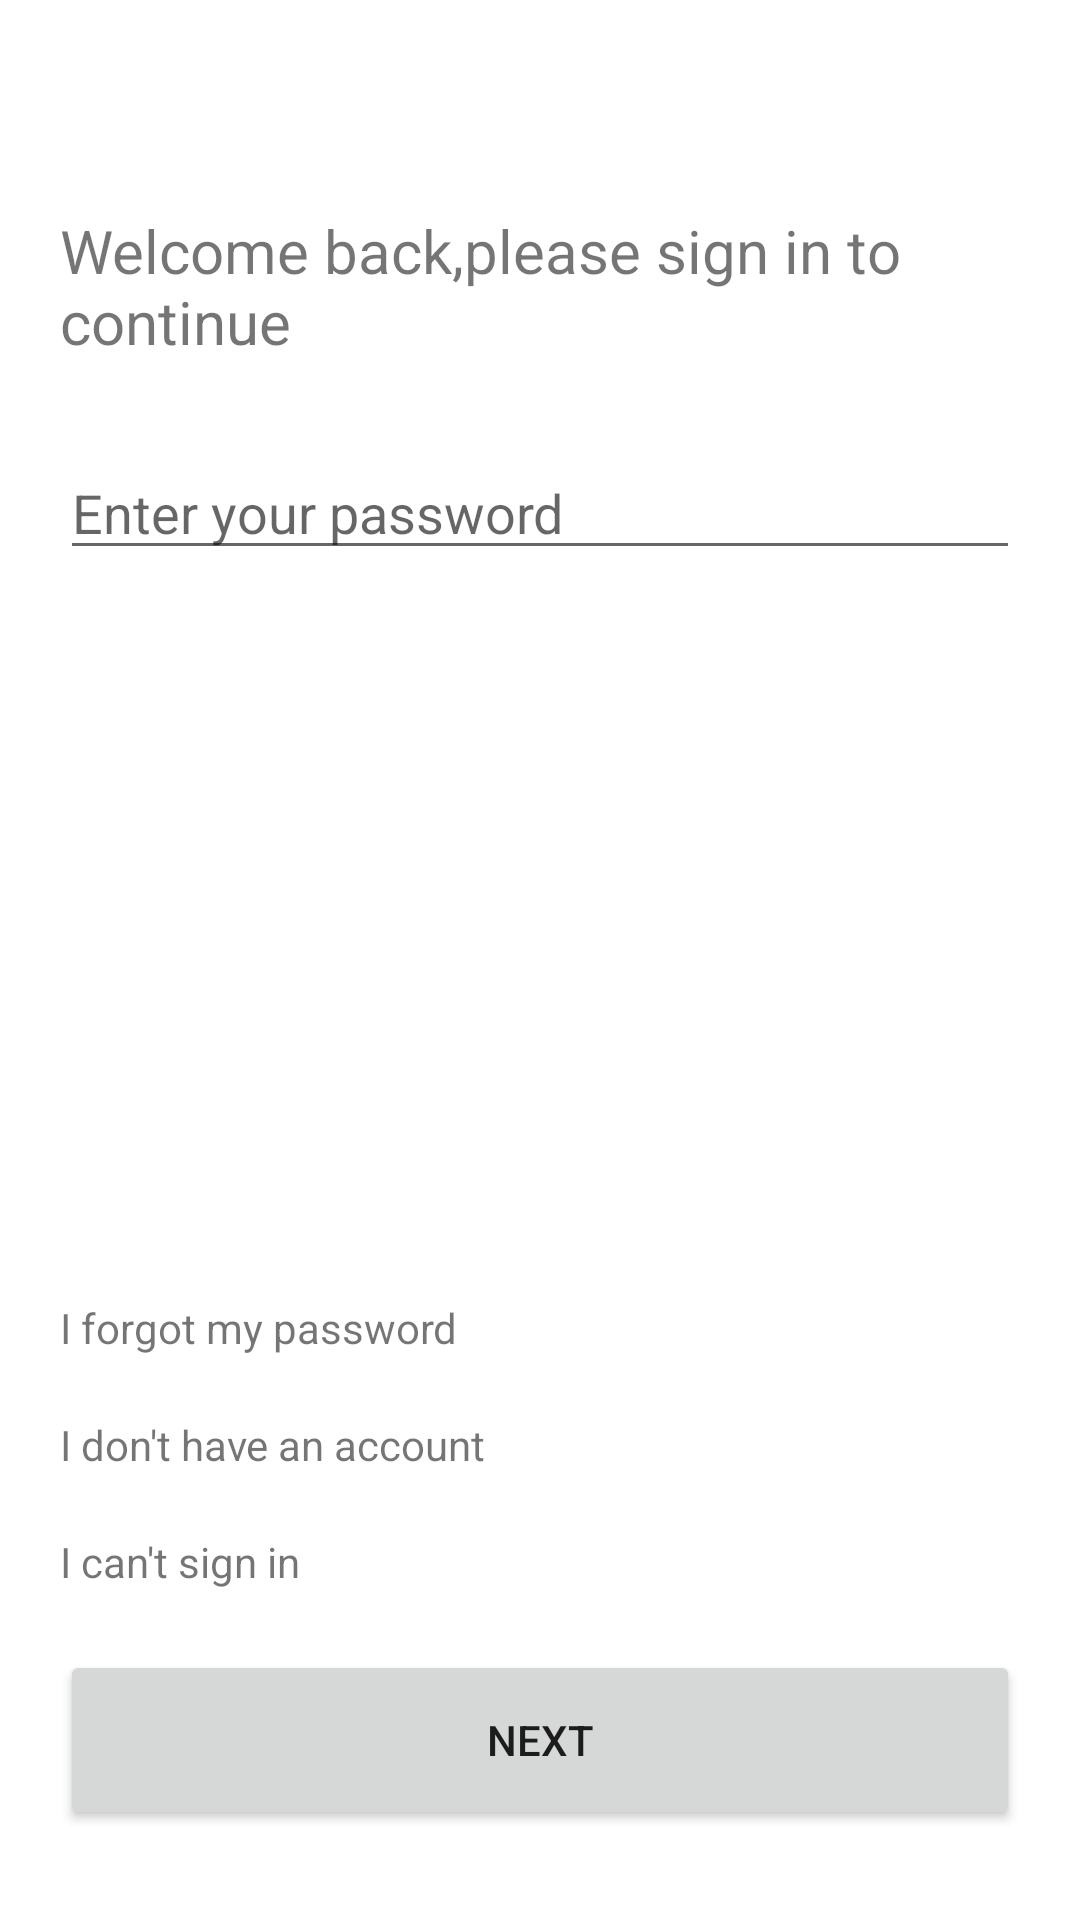

This screen was rendered from an Android layout file. Write that file and the resources it references.
<!-- AndroidManifest.xml: application theme Theme.UberClone -->
<!-- res/layout/activity_password.xml -->
<?xml version="1.0" encoding="utf-8"?>
<androidx.constraintlayout.widget.ConstraintLayout
    xmlns:android="http://schemas.android.com/apk/res/android"
    xmlns:app="http://schemas.android.com/apk/res-auto"
    xmlns:tools="http://schemas.android.com/tools"
    android:layout_width="match_parent"
    android:layout_height="match_parent"
    tools:context=".PasswordActivity">


    <TextView
        android:id="@+id/PasswordWelcomeTextView"
        android:layout_width="match_parent"
        android:layout_height="wrap_content"
        android:layout_marginStart="20dp"
        android:layout_marginEnd="20dp"
        android:layout_marginTop="70dp"
        android:text="Welcome back,please sign in to continue"
        android:textSize="20sp"
        app:layout_constraintEnd_toEndOf="parent"
        app:layout_constraintStart_toStartOf="parent"
        app:layout_constraintTop_toTopOf="parent" />

    <EditText
        android:id="@+id/PasswordEditText"
        android:layout_width="match_parent"
        android:layout_height="wrap_content"
        android:layout_marginStart="20dp"
        android:layout_marginEnd="20dp"
        android:layout_marginTop="28dp"
        android:hint="Enter your password"
        android:inputType="textPassword"
        app:layout_constraintEnd_toEndOf="parent"
        app:layout_constraintStart_toStartOf="parent"
        app:layout_constraintTop_toBottomOf="@+id/PasswordWelcomeTextView" />

    <Button
        android:id="@+id/PasswordNextButton"
        android:layout_width="match_parent"
        android:layout_height="60dp"
        android:layout_marginBottom="30dp"
        android:layout_marginStart="20dp"
        android:layout_marginEnd="20dp"
        android:text="@string/next"
        app:layout_constraintBottom_toBottomOf="parent"
        app:layout_constraintEnd_toEndOf="parent"
        app:layout_constraintStart_toStartOf="parent" />

    <TextView
        android:id="@+id/PasswordSignInErrorTextView"
        android:layout_width="wrap_content"
        android:layout_height="wrap_content"
        android:layout_marginBottom="20dp"
        android:text="I can't sign in"
        app:layout_constraintBottom_toTopOf="@+id/PasswordNextButton"
        app:layout_constraintStart_toStartOf="@+id/PasswordNextButton" />

    <TextView
        android:id="@+id/PasswordNoAccountTextView"
        android:layout_width="wrap_content"
        android:layout_height="wrap_content"
        android:layout_marginBottom="20dp"
        android:text="I don't have an account"
        app:layout_constraintBottom_toTopOf="@+id/PasswordSignInErrorTextView"
        app:layout_constraintStart_toStartOf="@+id/PasswordSignInErrorTextView" />

    <TextView
        android:id="@+id/PasswordForgotTextView"
        android:layout_width="wrap_content"
        android:layout_height="wrap_content"
        android:text="I forgot my password"
        android:layout_marginBottom="20dp"
        app:layout_constraintBottom_toTopOf="@+id/PasswordNoAccountTextView"
        app:layout_constraintStart_toStartOf="@+id/PasswordNoAccountTextView" />

</androidx.constraintlayout.widget.ConstraintLayout>
<!-- resources referenced by this layout -->
<resources>
  <string name="next">Next</string>
  <style name="Theme.UberClone" parent="Theme.MaterialComponents.DayNight.NoActionBar">
          
          <item name="colorPrimary">@color/purple_500</item>
          <item name="colorPrimaryVariant">@color/black</item>
          <item name="colorOnPrimary">@color/white</item>
          
          <item name="colorSecondary">@color/teal_200</item>
          <item name="colorSecondaryVariant">@color/teal_700</item>
          <item name="colorOnSecondary">@color/black</item>
          
          <item name="android:statusBarColor" tools:targetApi="l">?attr/colorPrimaryVariant</item>
          
      </style>
  <color name="purple_500">#FF000000</color>
  <color name="black">#FF000000</color>
  <color name="white">#FFFFFFFF</color>
  <color name="teal_200">#FF000000</color>
  <!-- not gathered from this repository: default colours our renderer supplied (Android Studio template values) -->
  <color name="teal_700">#FF018786</color>
</resources>
